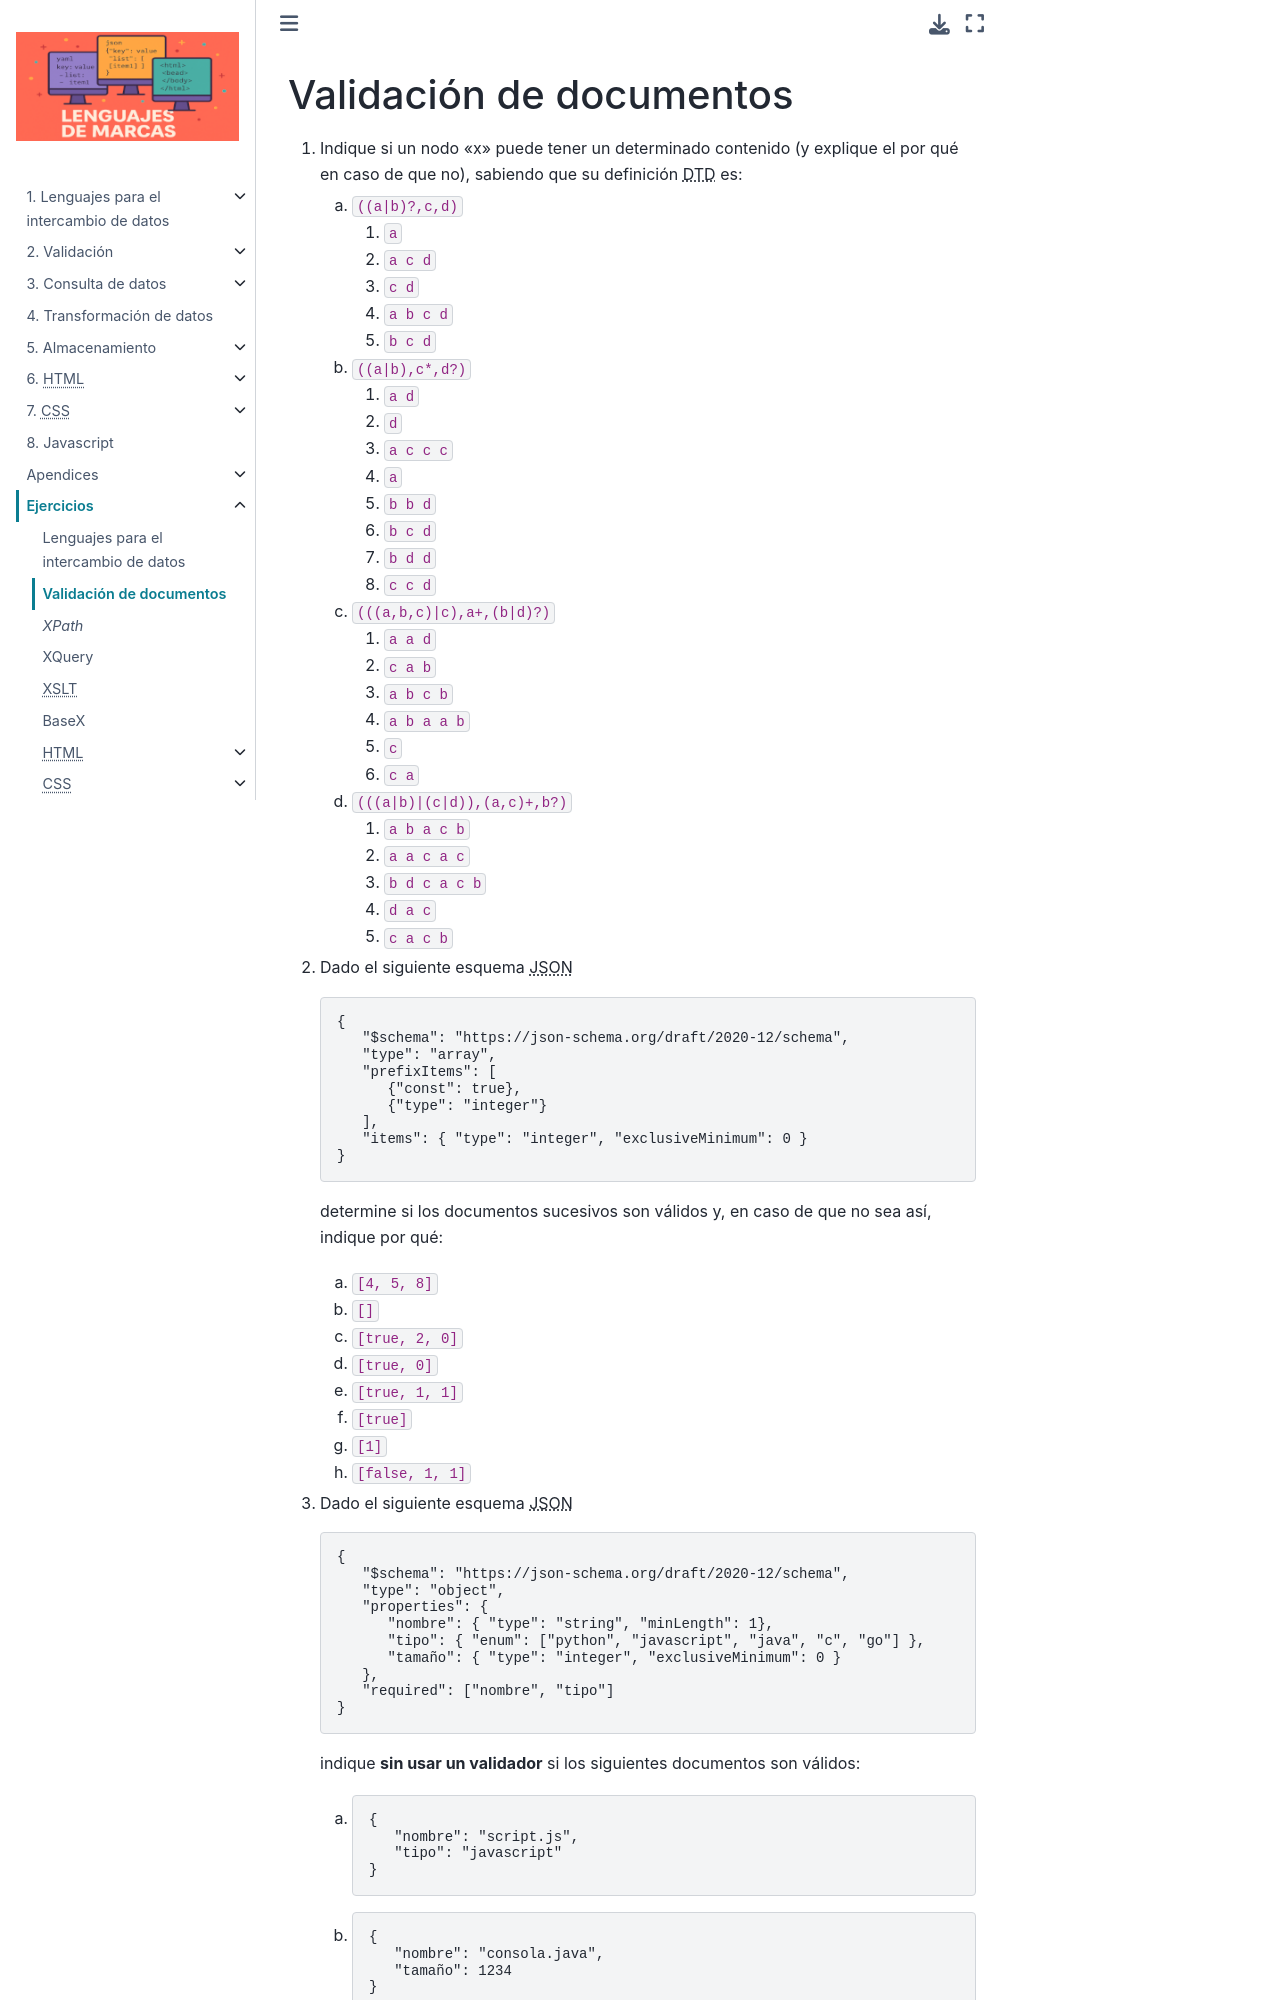

repository: sio2sio2/LM · page: 99.ejercicios/20.val.html · generator: sphinx

.. _ej-val:

Validación de documentos
========================
#. Indique si un nodo "x" puede tener un determinado contenido (y explique
   el por qué en caso de que no), sabiendo que su definición |DTD| es:
   
   a. :code:`((a|b)?,c,d)` 
   
      1. ``a``
      #. ``a c d``
      #. ``c d``
      #. ``a b c d``
      #. ``b c d``

   #. :code:`((a|b),c*,d?)` 

      1. ``a d``
      #. ``d``
      #. ``a c c c``
      #. ``a``
      #. ``b b d``
      #. ``b c d``
      #. ``b d d``
      #. ``c c d``

   #. :code:`(((a,b,c)|c),a+,(b|d)?)`

      1. ``a a d``
      #. ``c a b``
      #. ``a b c b``
      #. ``a b a a b``
      #. ``c``
      #. ``c a``
   
   #. :code:`(((a|b)|(c|d)),(a,c)+,b?)`

      1. ``a b a c b``
      #. ``a a c a c``
      #. ``b d c a c b``
      #. ``d a c``
      #. ``c a c b``

#. Dado el siguiente esquema |JSON|

   .. code-block:: json

      {
         "$schema": "https://json-schema.org/draft/2020-12/schema",
         "type": "array",
         "prefixItems": [
            {"const": true},
            {"type": "integer"}
         ],
         "items": { "type": "integer", "exclusiveMinimum": 0 }
      }

   determine si los documentos sucesivos son válidos y, en caso de que no sea
   así, indique por qué:

   a. :code:`[4, 5, 8]`
   #. :code:`[]`
   #. :code:`[true, 2, 0]`
   #. :code:`[true, 0]`
   #. :code:`[true, 1, 1]`
   #. :code:`[true]`
   #. :code:`[1]`
   #. :code:`[false, 1, 1]`

#. Dado el siguiente esquema |JSON|

   .. code-block:: json
